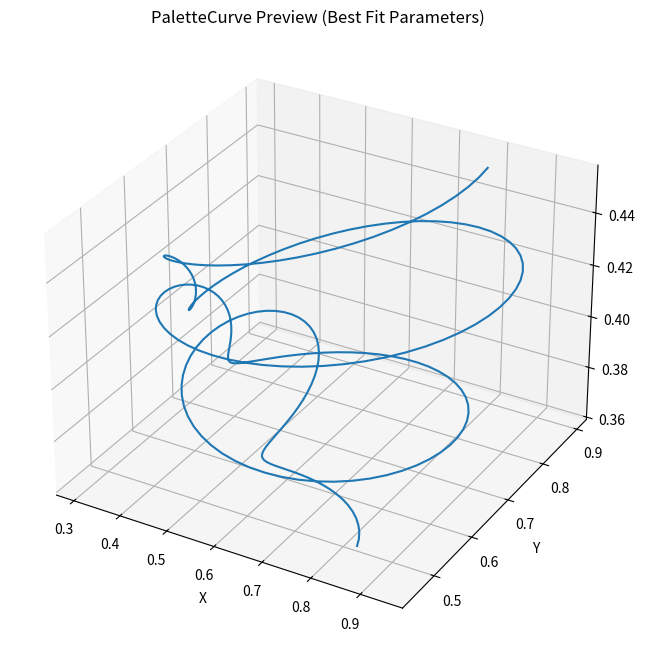

Write Python code to recreate this figure.
# preview the best fit curve for PaletteCurve

import numpy as np
import matplotlib.pyplot as plt

def sample_curve(n_points, amplitude, amplitude_phase, oscilation, oscilation_phase, harmonic, z_range):
    t_vals = np.linspace(0, 1, n_points)
    points = []
    random_scale = np.random.uniform(0.5, 1.5)
    for t in t_vals:
        theta = 2.0 * np.pi * harmonic * t * random_scale
        r = amplitude * np.sin(theta + amplitude_phase) + oscilation * np.sin(harmonic * theta + oscilation_phase)
        x = 0.5 + r * np.cos(theta) * amplitude
        y = 0.5 + r * np.sin(theta) * amplitude
        z = z_range[0] + t * (z_range[1] - z_range[0])
        x = np.clip(x, 0.0, 1.0)
        y = np.clip(y, 0.0, 1.0)
        z = np.clip(z, 0.0, 1.0)
        points.append((x, y, z))
    return np.array(points)

def random_harmonic():
    return np.random.uniform(0, 1) ** 2 * 8

# Parameters from best fit curve
n_curves = 1
n_points = 255
amplitude = 0.5673
amplitude_phase = 0.5791
oscilation = 0.3849
oscilation_phase = 2.3699
harmonic = 2.5934
z_min = 0.361
z_max = 0.456

fig = plt.figure(figsize=(12, 8))
ax = fig.add_subplot(111, projection='3d')

for _ in range(n_curves):
    points = sample_curve(n_points, amplitude, amplitude_phase, oscilation, oscilation_phase, harmonic, (z_min, z_max))
    ax.plot(points[:,0], points[:,1], points[:,2])

ax.set_xlabel('X')
ax.set_ylabel('Y')
ax.set_zlabel('Z')
plt.title('PaletteCurve Preview (Best Fit Parameters)')
plt.show()